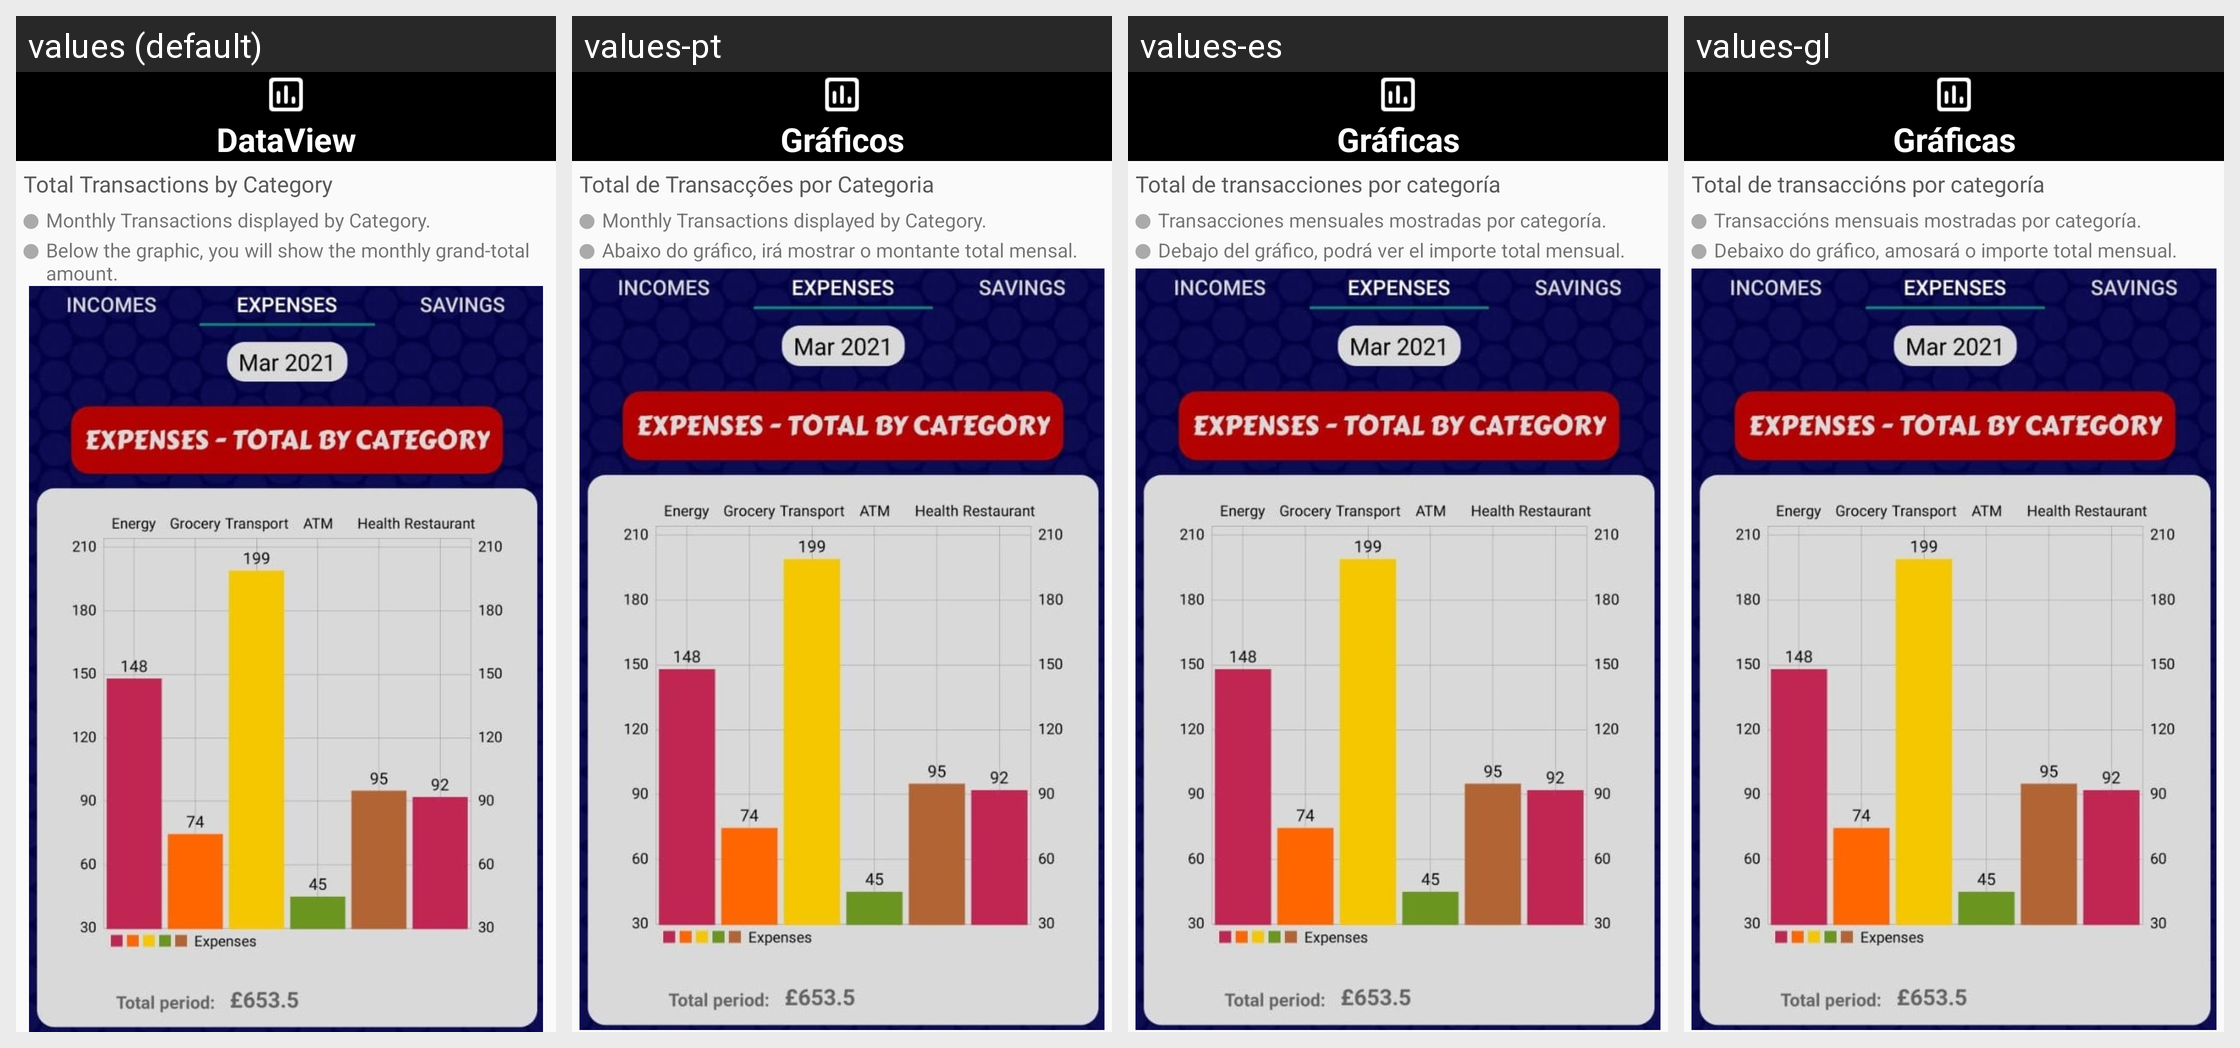

This grid shows one Android layout under several languages. Give, for every string resource on the screen, its name, the default text and each shown locale's text.
Android screen res/layout/fragment_step_six.xml rendered under 4 locales, left to right: values (default), values-pt, values-es, values-gl. Device: Nexus 5 (rendered at 1080×1920; each locale shown at half size, 540×960, under a caption strip naming it); theme AppTheme.
Other locales in the repository, not shown: values-ar, values-de, values-fr, values-hi, values-it, values-ro, values-ru, values-zh.
Strings drawn on this screen, with the default value and each locale's value (text and hints the layout hard-codes, and strings that could not be matched under every locale, appear in the picture but are not listed):

bottom_bar_dataview
  values: DataView
  values-pt: Gráficos
  values-es: Gráficas
  values-gl: Gráficas

fragment_step_six_transByCat
  values: Total Transactions by Category
  values-pt: Total de Transacções por Categoria
  values-es: Total de transacciones por categoría
  values-gl: Total de transaccións por categoría

fragment_step_six_pointOne
  values: Monthly Transactions displayed by Category.
  values-pt: Monthly Transactions displayed by Category.
  values-es: Transacciones mensuales mostradas por categoría.
  values-gl: Transaccións mensuais mostradas por categoría.

fragment_step_six_pointTwo
  values: Below the graphic, you will show the monthly grand-total amount.
  values-pt: Abaixo do gráfico, irá mostrar o montante total mensal.
  values-es: Debajo del gráfico, podrá ver el importe total mensual.
  values-gl: Debaixo do gráfico, amosará o importe total mensual.
